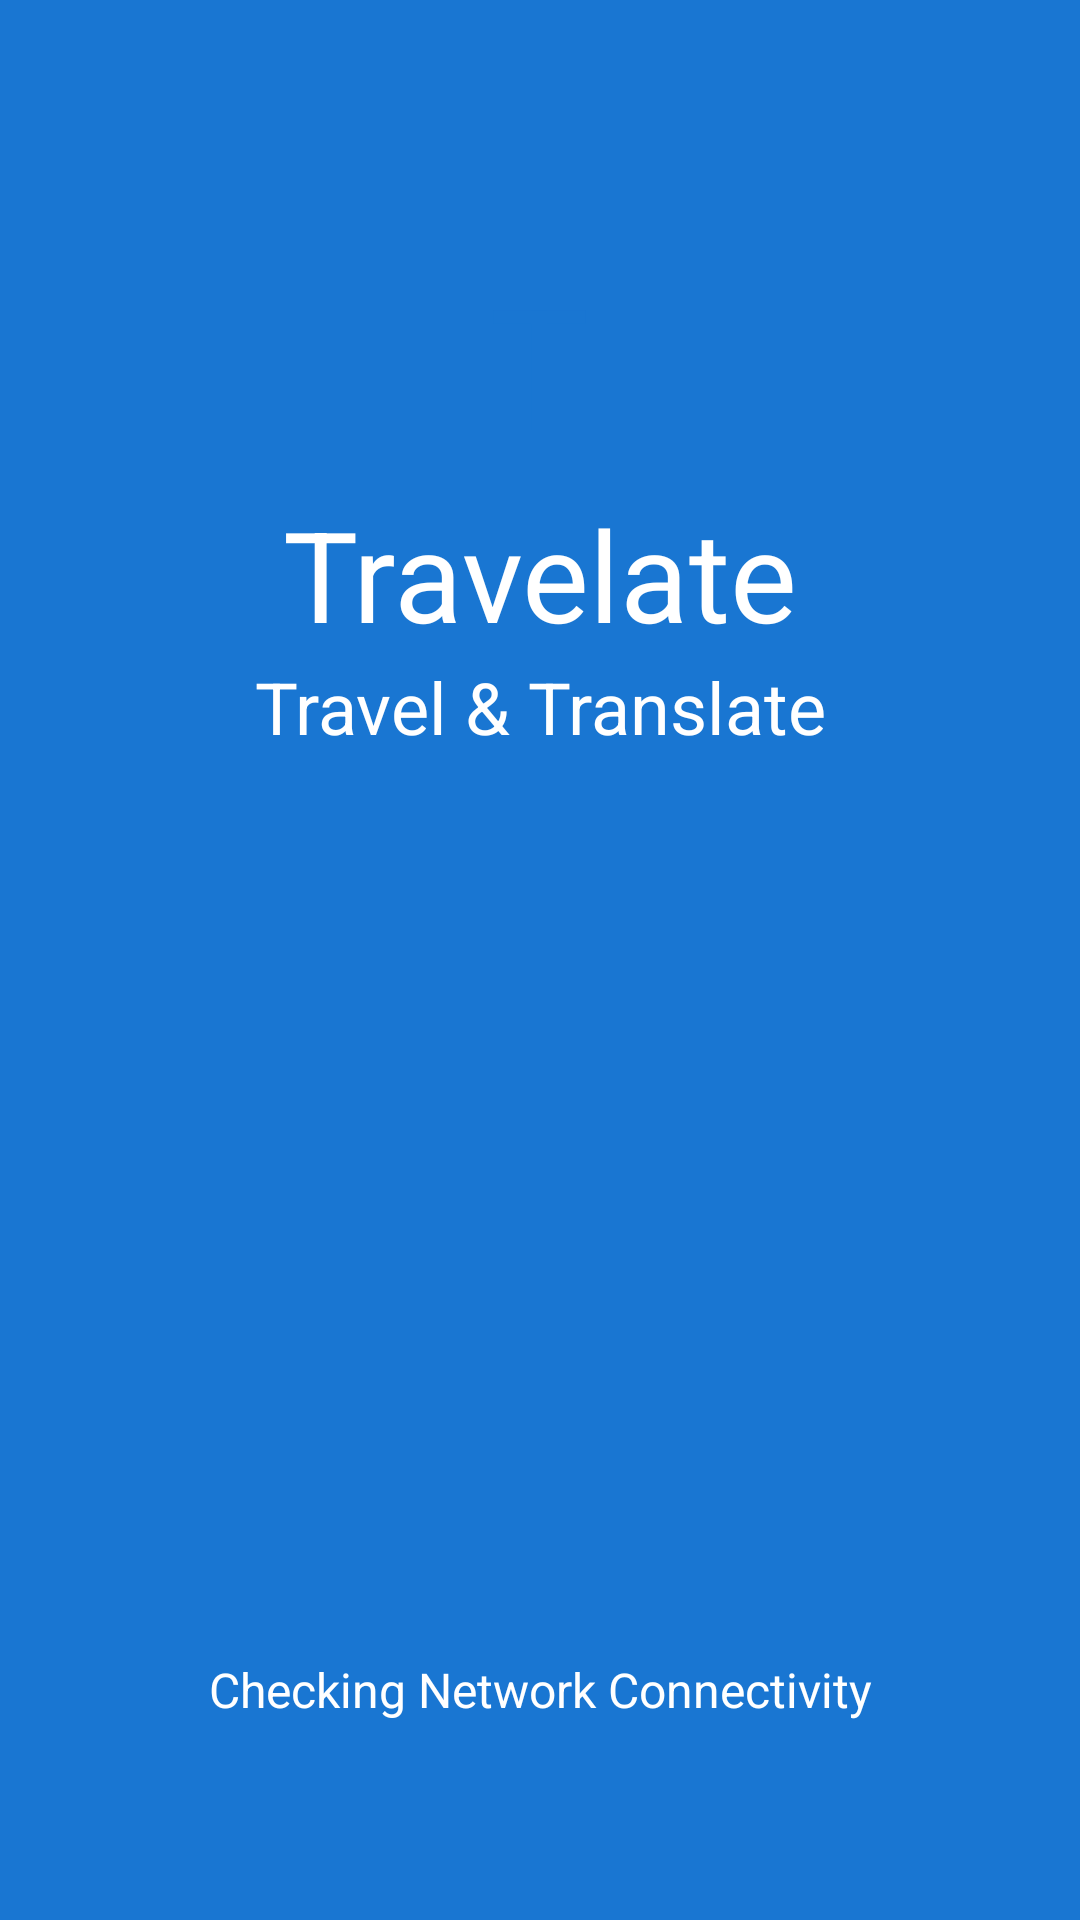

Layout XML and referenced resources for this Android screen:
<!-- AndroidManifest.xml: fallback theme Theme.MaterialComponents.DayNight.NoActionBar -->
<!-- res/layout/activity_1.xml -->
<?xml version="1.0" encoding="utf-8"?>
<FrameLayout xmlns:android="http://schemas.android.com/apk/res/android"
    xmlns:app="http://schemas.android.com/apk/res-auto"
    xmlns:tools="http://schemas.android.com/tools"
    android:layout_width="match_parent"
    android:layout_height="match_parent"
    tools:context="com.example.prodigy.travelate.Activity1">

    <RelativeLayout
        android:layout_width="match_parent"
        android:layout_height="match_parent"
        android:orientation="vertical"
        android:background="@color/pc1"
        android:paddingTop="84dp">

        <LinearLayout
            android:layout_width="match_parent"
            android:layout_height="wrap_content"
            android:orientation="vertical">
        <TextView
            android:layout_width="75dp"
            android:layout_height="75dp"
            android:text="T"
            android:layout_gravity="center"
            android:textSize="56sp"
            android:textColor="@color/pc1"
            android:gravity="center"
            android:id="@+id/logo"
            android:background="@drawable/buttonshape"
            android:backgroundTint="@color/white"
            android:layout_marginBottom="4dp"/>
        <TextView
            android:layout_width="match_parent"
            android:layout_height="wrap_content"
            android:text="Travelate"
            android:gravity="center"
            android:textColor="@color/white"
            android:textSize="42sp" />

            <TextView
                android:layout_width="match_parent"
                android:layout_height="wrap_content"
                android:text="Travel &amp; Translate"
                android:gravity="center"
                android:textColor="@color/white"
                android:textSize="24sp" />
        </LinearLayout>


        <LinearLayout
            android:layout_width="match_parent"
            android:layout_height="wrap_content"
            android:orientation="vertical"
            android:layout_alignParentBottom="true"
            android:layout_marginBottom="18dp">
        <TextView
            android:layout_width="match_parent"
            android:layout_height="wrap_content"
            android:textColor="@color/white"
            android:text="Checking Network Connectivity"
            android:gravity="center"
            android:id="@+id/network"
            android:textSize="16sp" />

        <ProgressBar
            android:id="@+id/loading_spinner"
            style="?android:progressBarStyle"
            android:layout_width="match_parent"
            android:layout_height="wrap_content"
            android:gravity="center"/>
        </LinearLayout>
        </RelativeLayout>
</FrameLayout>
<!-- resources referenced by this layout -->
<resources>
  <color name="pc1">#1976d2</color>
  <color name="white">#FFFFFF</color>
</resources>
